Run: headless pygame with SDL's dummy video driver; simulated clock (each Clock.tick advances the game by its frame time, no real sleeping); random seed 0; keys injected as events and as key.get_pressed() state; no mouse input.
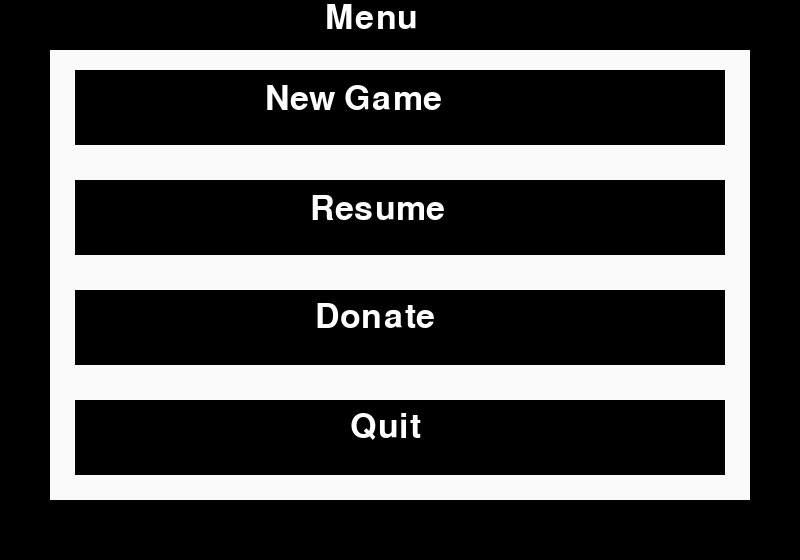
Frame 1 of 4 · flips 1–60 · no input
Frame 2 of 4 · flips 61–180 · tapped SPACE, RETURN · held RIGHT (→), D · screen unchanged from frame 1, image omitted
Frame 3 of 4 · flips 181–300 · held DOWN (↓), S · screen unchanged from frame 2, image omitted
Frame 4 of 4 · flips 301–420 · held LEFT (←), A, UP (↑), W · screen unchanged from frame 3, image omitted

The pygame program that drew these frames:

import pygame
import sys

pygame.init()

screen = pygame.display.set_mode((800, 560))
a = pygame.Rect(50, 50, 700, 450)
b = pygame.Rect(75, 70, 650, 75)
с = pygame.Rect(75, 180, 650, 75)
d = pygame.Rect(75, 290, 650, 75)
f = pygame.Rect(75, 400, 650, 75)
pygame.draw.rect(screen, (250, 250, 250), a, 0)
pygame.draw.rect(screen, (0, 0, 0), b, 0)
pygame.draw.rect(screen, (0, 0, 0), с, 0)
pygame.draw.rect(screen, (0, 0, 0), d, 0)
pygame.draw.rect(screen, (0, 0, 0), f, 0)

font = pygame.font.SysFont('yugothicuisemilight', 50)
img = font.render('Menu', True, (255, 255, 255))
screen.blit(img, (325, 1))

font = pygame.font.SysFont('yugothicuisemilight', 50)
img = font.render('Quit', True, (255, 255, 255))
screen.blit(img, (350, 410))

font = pygame.font.SysFont('yugothicuisemilight', 50)
img = font.render('New Game', True, (255, 255, 255))
screen.blit(img, (265, 82))

font = pygame.font.SysFont('yugothicuisemilight', 50)
img = font.render('Resume', True, (255, 255, 255))
screen.blit(img, (310, 192))

font = pygame.font.SysFont('yugothicuisemilight', 50)
img = font.render('Donate', True, (255, 255, 255))
screen.blit(img, (315, 300))


while True:
    for event in pygame.event.get():
        if event.type == pygame.QUIT:
            pygame.quit()
            sys.exit()
    pygame.display.flip()
